Run: headless pygame with SDL's dummy video driver; simulated clock (each Clock.tick advances the game by its frame time, no real sleeping); random seed 0; keys injected as events and as key.get_pressed() state; no mouse input.
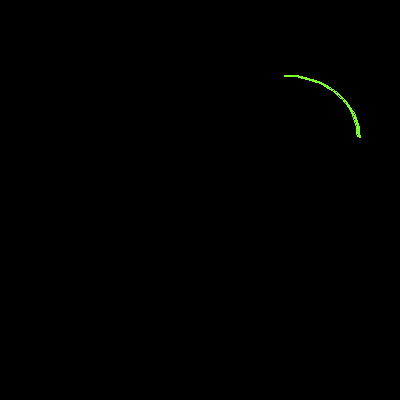
Frame 1 of 4 · flips 1–60 · no input
Frame 2 of 4 · flips 61–180 · tapped SPACE, RETURN · held RIGHT (→), D · screen unchanged from frame 1, image omitted
Frame 3 of 4 · flips 181–300 · held DOWN (↓), S · screen unchanged from frame 2, image omitted
Frame 4 of 4 · flips 301–420 · held LEFT (←), A, UP (↑), W · screen unchanged from frame 3, image omitted

The pygame program that drew these frames:

import pygame
from math import pi
pygame.init()
screen = pygame.display.set_mode((400,400))
done = False

while not done:
    for event in pygame.event.get():
        if event.type == pygame.QUIT:
            done = True
    pygame.draw.arc(screen, (125, 255, 45), [210, 75, 150, 125], 0, pi / 2, 2) 
    pygame.display.flip()
